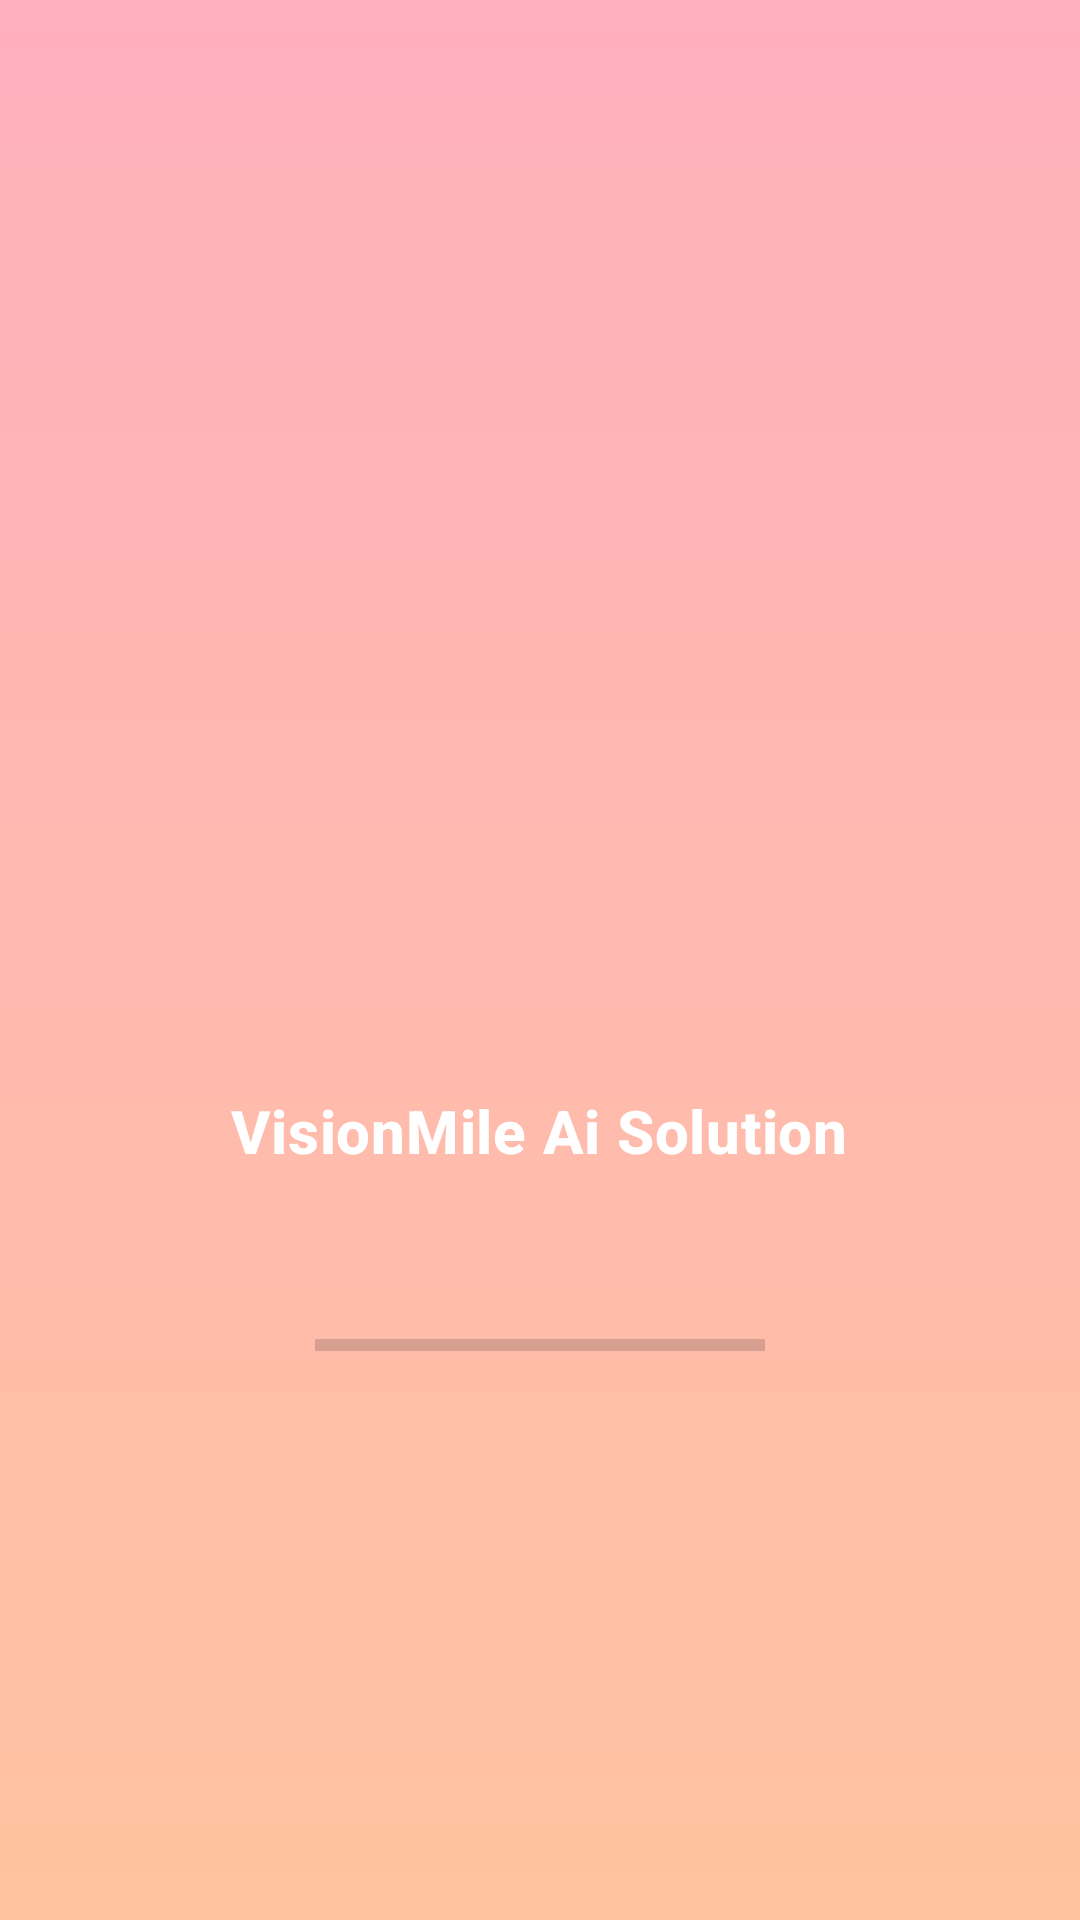

Layout XML and referenced resources for this Android screen:
<!-- AndroidManifest.xml: application theme Theme.EyeDetectionVideoPlayer -->
<!-- res/layout/activity_splash.xml -->
<?xml version="1.0" encoding="utf-8"?>
<RelativeLayout
        xmlns:android="http://schemas.android.com/apk/res/android"
        xmlns:tools="http://schemas.android.com/tools"
        xmlns:app="http://schemas.android.com/apk/res-auto"
        android:layout_width="match_parent"
        android:layout_height="match_parent"
        android:background="@drawable/bgfile"
        tools:context=".Splash">
    <LinearLayout
            android:layout_width="match_parent"
            android:layout_height="wrap_content"
            android:layout_centerInParent="true"
            android:gravity="center"
            android:orientation="vertical">

        <ImageView
                android:layout_width="match_parent"
                android:layout_height="180dp"
                android:paddingBottom="40dp"
                android:src="@drawable/ic_hello" />

        <TextView
                android:layout_width="wrap_content"
                android:layout_height="wrap_content"
                android:text="VisionMile Ai Solution"
                android:textColor="@color/white"
                style="@style/TextAppearance.MaterialComponents.Headline6"
                android:textStyle="bold"/>

        <ProgressBar
                android:id="@+id/splashProgress"
                style="?android:attr/progressBarStyleHorizontal"
                android:layout_width="150dp"
                android:layout_height="wrap_content"
                android:layout_marginTop="50dp" />

    </LinearLayout>

</RelativeLayout>
<!-- resources referenced by this layout -->
<resources>
  <color name="white">#FFFFFFFF</color>
  <!-- drawable bgfile (drawable) -->
  <?xml version="1.0" encoding="utf-8"?>
  <shape  xmlns:android="http://schemas.android.com/apk/res/android">
  
      <gradient android:startColor="#ffafbd" android:endColor="#ffc3a0"
  
                android:angle="270"/>
  </shape>
  <style name="Theme.EyeDetectionVideoPlayer" parent="Theme.MaterialComponents.DayNight.NoActionBar">
          
          <item name="colorPrimary">@color/purple_500</item>
          <item name="colorPrimaryVariant">@color/purple_700</item>
          <item name="colorOnPrimary">@color/white</item>
          
          <item name="colorSecondary">@color/teal_200</item>
          <item name="colorSecondaryVariant">@color/teal_700</item>
          <item name="colorOnSecondary">@color/black</item>
          
          <item name="android:statusBarColor" tools:targetApi="l">?attr/colorPrimaryVariant</item>
          
      </style>
  <color name="purple_500">#ffafbd</color>
  <color name="purple_700">#ffafbd</color>
  <color name="teal_200">#FF03DAC5</color>
  <color name="teal_700">#FF018786</color>
  <color name="black">#FF000000</color>
</resources>
